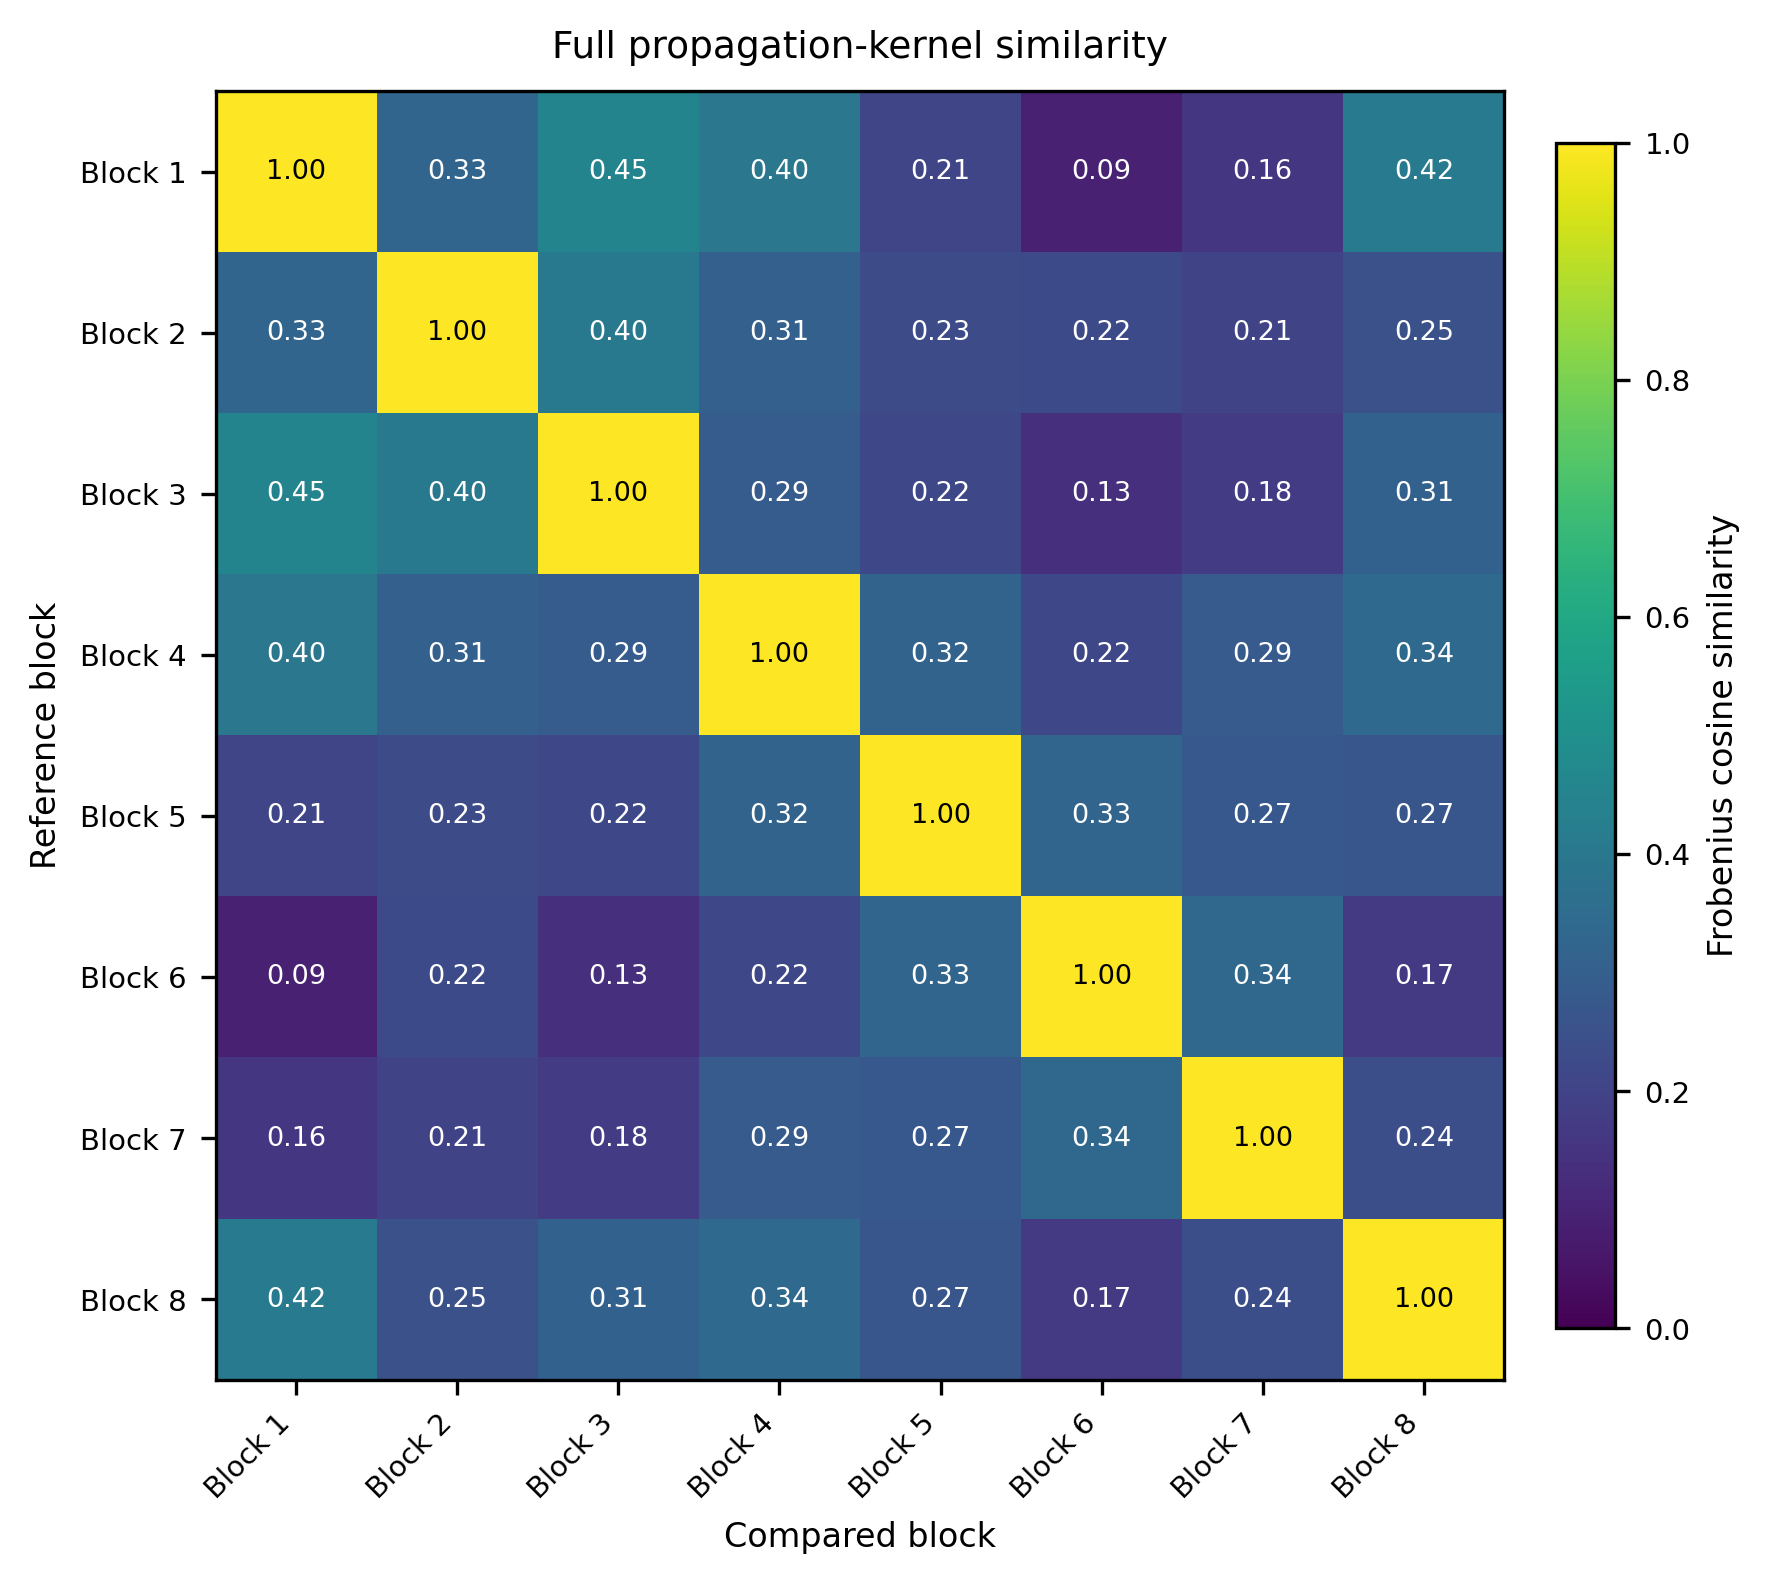

The file beside this chart, header and first rows:
, Block 1, Block 2, Block 3, Block 4, Block 5, Block 6, Block 7, Block 8
Block 1, 1, 0.3254, 0.4531, 0.3977, 0.2106, 0.09262, 0.1589, 0.4167
Block 2, 0.3254, 1, 0.4033, 0.3056, 0.23, 0.2241, 0.2058, 0.2488
Block 3, 0.4531, 0.4033, 1, 0.292, 0.2156, 0.1343, 0.1769, 0.3091
Block 4, 0.3977, 0.3056, 0.292, 1, 0.3185, 0.2162, 0.2879, 0.3415
Block 5, 0.2106, 0.23, 0.2156, 0.3185, 1, 0.328, 0.2736, 0.2665
Block 6, 0.09262, 0.2241, 0.1343, 0.2162, 0.328, 1, 0.3394, 0.1684
Block 7, 0.1589, 0.2058, 0.1769, 0.2879, 0.2736, 0.3394, 1, 0.2397
Block 8, 0.4167, 0.2488, 0.3091, 0.3415, 0.2665, 0.1684, 0.2397, 1
